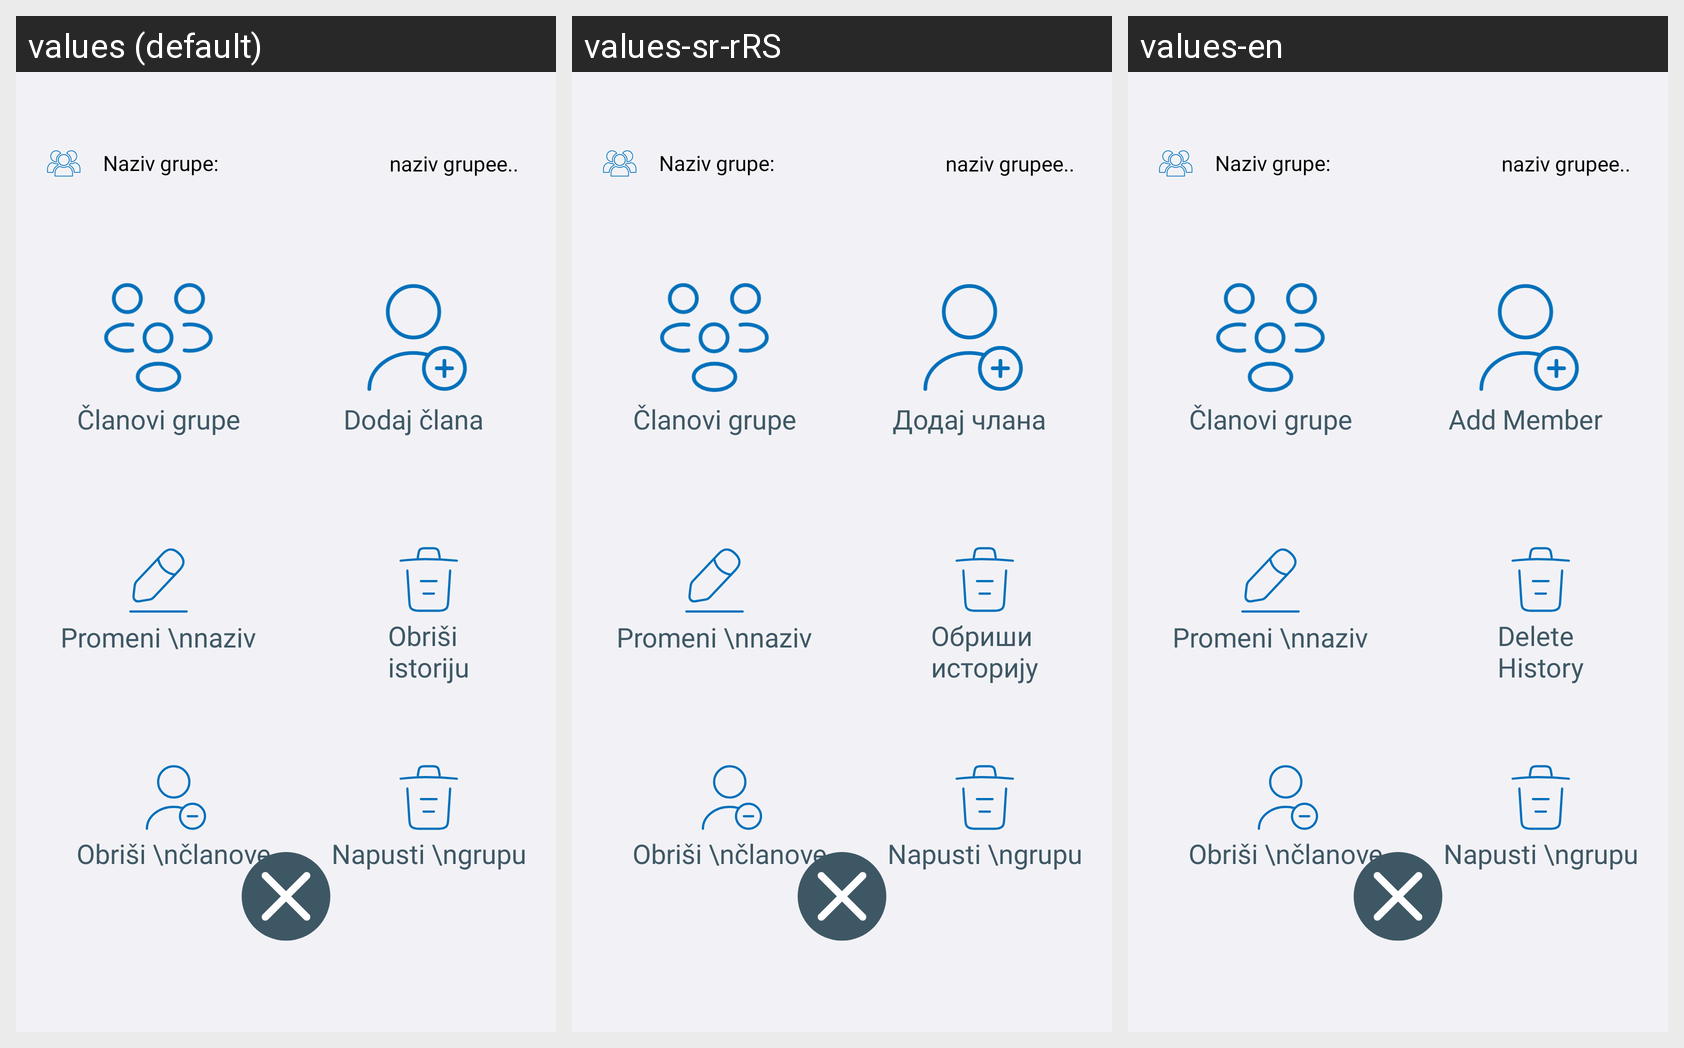

The same Android screen rendered under several of its app's locales, left to right. List the strings drawn on it with the default value and each locale's translation.
Android screen res/layout/fragment_group_options_chat.xml rendered under 3 locales, left to right: values (default), values-sr-rRS, values-en. Device: Nexus 5 (rendered at 1080×1920; each locale shown at half size, 540×960, under a caption strip naming it); theme Theme.E_Zdravlje.
Strings drawn on this screen, with the default value and each locale's value (text and hints the layout hard-codes, and strings that could not be matched under every locale, appear in the picture but are not listed):

fragment_chat_avatar_actions_add_member
  values: Dodaj člana
  values-sr-rRS: Додај члана
  values-en: Add Member

fragment_chat_avatar_actions_delete_history
  values: Obriši 
      istoriju
  values-sr-rRS: Обриши 
      историју
  values-en: Delete 
      History
